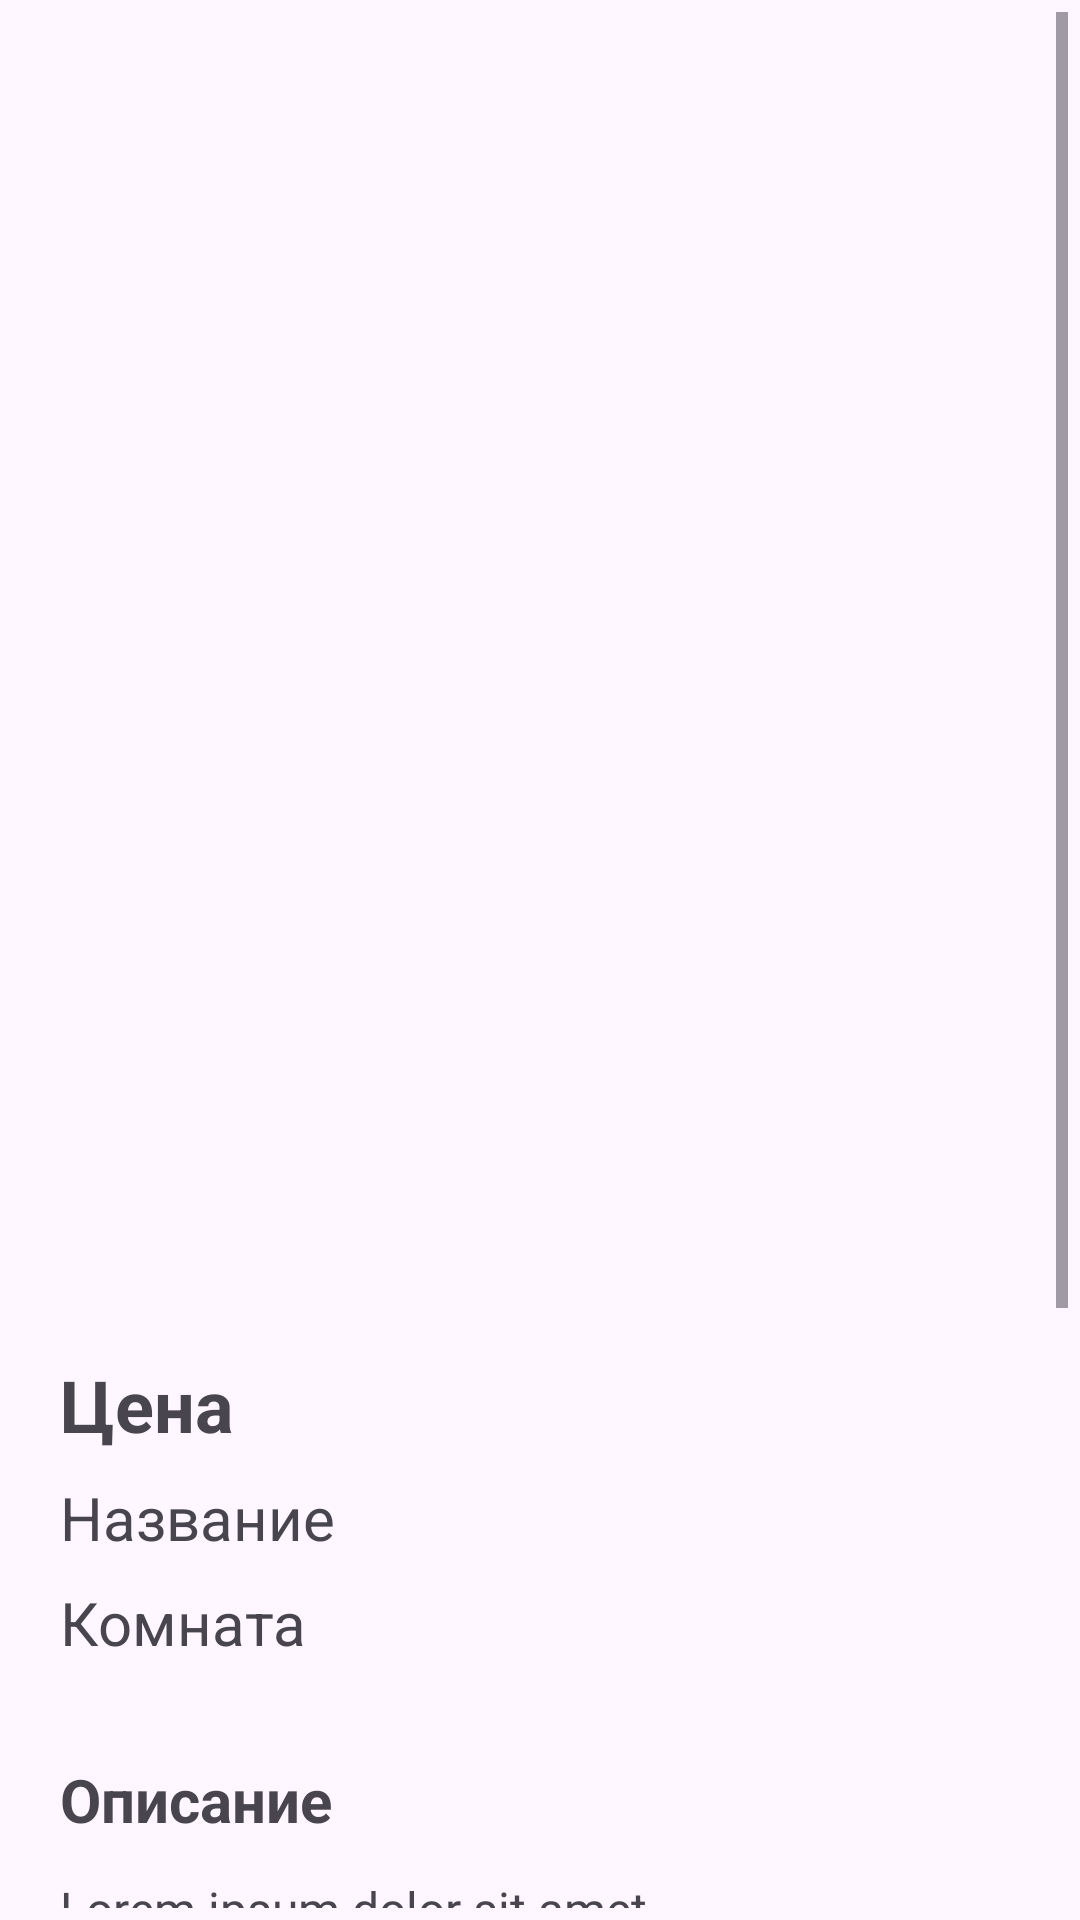

Reconstruct the res/layout file that produces this screen, plus the resources it refers to.
<!-- AndroidManifest.xml: application theme Theme.TradeIt -->
<!-- res/layout/fragment_my_product_card.xml -->
<?xml version="1.0" encoding="utf-8"?>
<ScrollView xmlns:android="http://schemas.android.com/apk/res/android"
    xmlns:app="http://schemas.android.com/apk/res-auto"
    android:layout_width="match_parent"
    android:layout_height="match_parent"
    xmlns:tools="http://schemas.android.com/tools"
    android:padding="4dp"
    tools:context=".view.fragments.MyProducts.MyProductCardFragment">


    <androidx.constraintlayout.widget.ConstraintLayout
        android:layout_width="match_parent"
        android:layout_height="wrap_content"
        android:padding="16dp"
        tools:context=".view.fragments.MyProducts.MyProductCardFragment" >


        <androidx.viewpager2.widget.ViewPager2
            android:id="@+id/my_product_image_card"
            android:layout_width="0dp"
            android:layout_height="400dp"
            android:layout_marginTop="16dp"
            android:scaleType="centerCrop"
            android:src="@drawable/profile"
            app:layout_constraintEnd_toEndOf="parent"
            app:layout_constraintStart_toStartOf="parent"
            app:layout_constraintTop_toTopOf="parent" />

        <TextView
            android:id="@+id/my_product_price_card"
            android:layout_width="wrap_content"
            android:layout_height="wrap_content"
            android:textSize="24sp"
            android:textStyle="bold"
            android:layout_marginTop="16dp"
            android:text="Цена"
            android:maxLines="1"
            app:layout_constraintStart_toStartOf="parent"
            app:layout_constraintTop_toBottomOf="@+id/my_product_image_card" />
        <TextView
            android:id="@+id/my_product_name_card"
            android:layout_width="wrap_content"
            android:layout_height="wrap_content"
            android:textSize="20sp"
            android:layout_marginTop="8dp"
            android:text="Название"
            android:maxLines="2"
            app:layout_constraintStart_toStartOf="parent"
            app:layout_constraintTop_toBottomOf="@+id/my_product_price_card" />
        <TextView
            android:id="@+id/my_owner_room"
            android:layout_width="wrap_content"
            android:layout_height="wrap_content"
            android:textSize="20sp"
            android:layout_marginTop="8dp"
            android:text="Комната"
            android:maxLines="1"
            app:layout_constraintStart_toStartOf="parent"
            app:layout_constraintTop_toBottomOf="@+id/my_product_name_card" />

        <TextView
            android:id="@+id/my_product_description_header"
            android:layout_width="wrap_content"
            android:layout_height="wrap_content"
            android:layout_marginTop="32dp"
            android:text="Описание"
            android:textSize="20sp"
            android:textStyle="bold"
            app:layout_constraintStart_toStartOf="parent"
            app:layout_constraintTop_toBottomOf="@+id/my_owner_room" />

        <TextView
            android:id="@+id/my_product_description_card"
            android:layout_width="wrap_content"
            android:layout_height="wrap_content"
            android:layout_marginTop="12dp"
            android:text="Lorem ipsum dolor sit amet,
            consectetur adipiscing elit, sed do eiusmod
            tempor incididunt ut labore et dolore magna aliqua.
            Ut enim ad minim veniam, quis nostrud exercitation
            ullamco laboris nisi ut aliquip ex ea commodo consequat.
            Duis aute irure dolor in reprehenderit in voluptate velit
             esse cillum dolore eu fugiat nulla pariatur.
             Excepteur sint occaecat cupidatat non proident,
             sunt in culpa qui officia deserunt mollit anim id est laborum.

"
            android:textSize="16sp"

            app:layout_constraintStart_toStartOf="parent"
            app:layout_constraintTop_toBottomOf="@+id/my_product_description_header" />


        <com.google.android.material.button.MaterialButton
            android:id="@+id/deleteProduct"
            android:layout_width="wrap_content"
            android:layout_height="wrap_content"
            android:backgroundTint="@color/red"
            android:text="Удалить продукт"
            app:layout_constraintStart_toStartOf="parent"
            android:layout_marginTop="16dp"
            app:layout_constraintTop_toBottomOf="@+id/my_product_description_card" />

    </androidx.constraintlayout.widget.ConstraintLayout>
</ScrollView>
<!-- resources referenced by this layout -->
<resources>
  <color name="red">#A5170F</color>
  <!-- drawable profile (drawable) -->
  <vector android:height="24dp" android:viewportHeight="32"
      android:viewportWidth="32" android:width="24dp" xmlns:android="http://schemas.android.com/apk/res/android">
      <path android:fillColor="#FF000000" android:pathData="M16,29A13,13 0,1 1,29 16,13 13,0 0,1 16,29ZM16,5A11,11 0,1 0,27 16,11 11,0 0,0 16,5Z"/>
      <path android:fillColor="#FF000000" android:pathData="M16,17a5,5 0,1 1,5 -5A5,5 0,0 1,16 17ZM16,9a3,3 0,1 0,3 3A3,3 0,0 0,16 9Z"/>
      <path android:fillColor="#FF000000" android:pathData="M25.55,24a1,1 0,0 1,-0.74 -0.32A11.35,11.35 0,0 0,16.46 20h-0.92a11.27,11.27 0,0 0,-7.85 3.16,1 1,0 0,1 -1.38,-1.44A13.24,13.24 0,0 1,15.54 18h0.92a13.39,13.39 0,0 1,9.82 4.32A1,1 0,0 1,25.55 24Z"/>
  </vector>
  <style name="Theme.TradeIt" parent="Base.Theme.TradeIt" />
  <style name="Base.Theme.TradeIt" parent="Theme.Material3.DayNight.NoActionBar">
          
          <item name="colorPrimary">@color/light_white</item>
      </style>
  <color name="light_white">#B7B0B8</color>
</resources>
